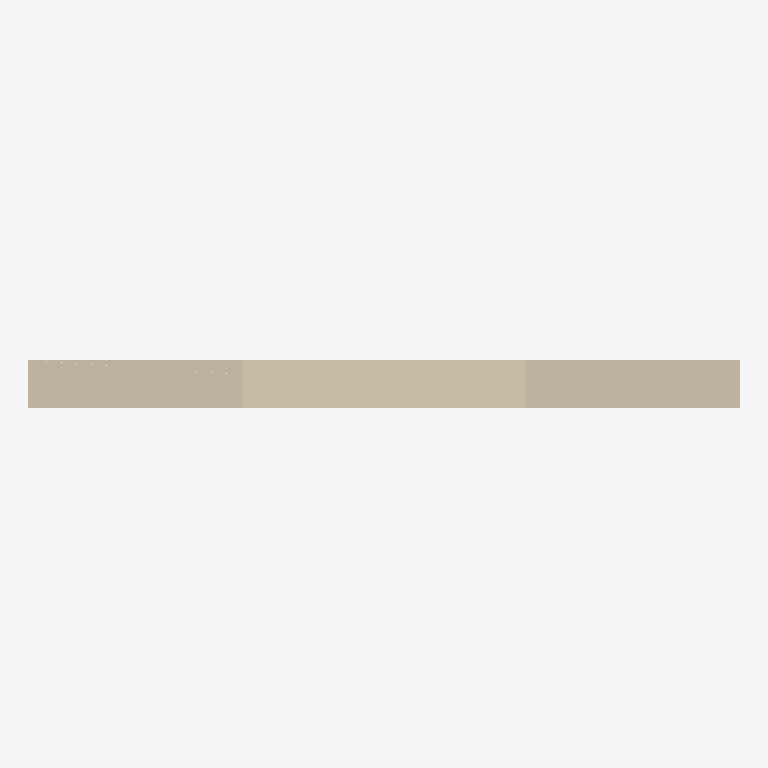
Plan cut of the same IFC building model at storey 'Level 1' (level 0.00 m, cut at 1.40 m), seen from above with north up, elements coloured by IFC class: 1 wall (beige). Cut surfaces are drawn darker.
Extent 3.0 m × 0.2 m × 3.0 m (x, y, z). Storeys (1): Level 1 at 0.00 m. Elements (1): 1 IfcWallStandardCase.

HEADER;
FILE_DESCRIPTION(('ViewDefinition [CoordinationView_V2.0]'),'2;1');
FILE_NAME('Project Number','2014-04-02T08:20:11',(''),(''),'The EXPRESS Data Manager Version 5.01.0100.02.64','20131024_2115(x64) - Exporter 3.2.0.0 - Alternat','');
FILE_SCHEMA(('IFC2X3'));
ENDSEC;
DATA;
#87=IFCPROJECT('1HspfKvnb2I8J8j3XW2lMg',#41,'Project Number',$,$,'Project Name','Project Status',(#79),#74);
#225=IFCSITE('1HspfKvnb2I8J8j3XW2lMe',#41,'Default',$,'',#224,$,$,.ELEMENT.,(42,21,30,344238),(-71,-3,-35,-194702),0.0,$,$);
#97=IFCBUILDING('1HspfKvnb2I8J8j3XW2lMh',#41,'',$,$,#32,$,'',.ELEMENT.,$,$,#93);
#106=IFCBUILDINGSTOREY('1HspfKvnb2I8J8j3YVzGiv',#41,'Level 1',$,$,#104,$,'Level 1',.ELEMENT.,0.0);
#148=IFCWALLSTANDARDCASE('1QOeBIpkb0ZPJZqOnxDcv2',#41,'Basic Wall:Generic - 8":129148',$,'Basic Wall:Generic - 8":1836',#117,#144,'129148');
ENDSEC;
